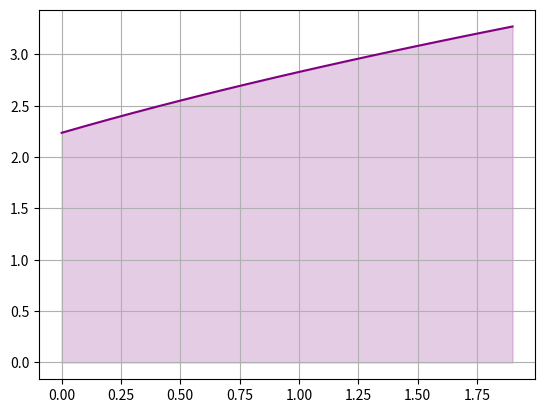

Write the Python code that produced this figure.
import matplotlib.pyplot as plt
import numpy as np
import cmath as cm
import os

from math import *

x_values = []
y_values = []

def f(x):
    return sqrt(3*x + 5)

def func_generate(a, b):
    a = float(a)
    b = float(b)

    for i in np.arange(a, b, 0.1):
        x_values.append(i)
        y_values.append(f(i))

def plot_func_graphic():
    plt.plot(x_values, y_values, color='purple', label='Function')

    conv_x = np.array(x_values, dtype=float)
    conv_y = np.array(y_values, dtype=float)
    
    plt.fill_between(conv_x, conv_y, color='purple', alpha=0.2)

    plt.grid(True)
    plt.show()

def rect_integration(a, b, rectangles):
    accumulator = 0

    a = float(a)
    b = float(b)
    rectangles = float(rectangles)

    i = (b - a) / rectangles

    x0 = a
    x1 = a + i

    while (a <= x1 <= b) or (a >= x1 >= b):
        area = f((x0 + x1) / 2) * i
        accumulator += area

        x1 += i
        x0 += i

    return accumulator

a = 0
b = 2

func_generate(a, b)
plot_func_graphic()

os.system("cls")

print(rect_integration(a, b, 80))